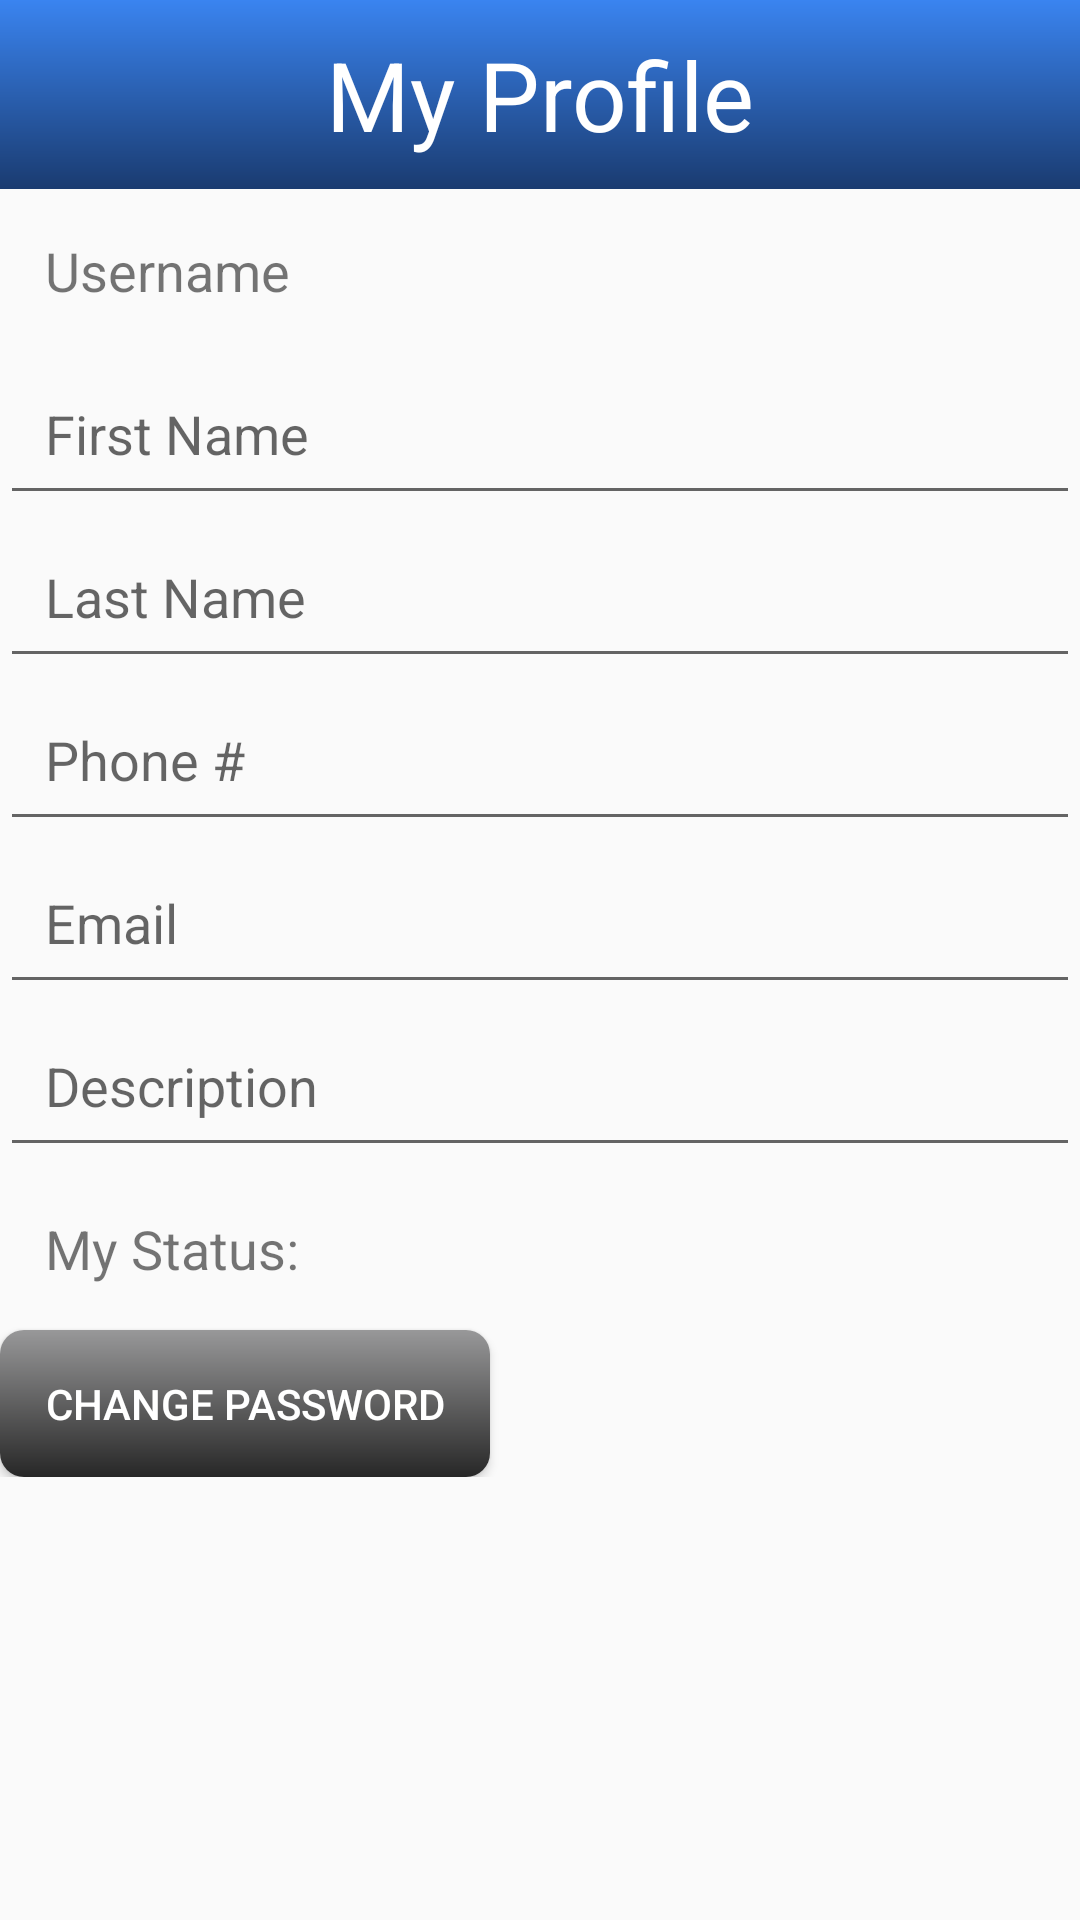

This screen was rendered from an Android layout file. Write that file and the resources it references.
<!-- AndroidManifest.xml: application theme AppTheme -->
<!-- res/layout/activity_my_profile.xml -->
<?xml version="1.0" encoding="utf-8"?>

<RelativeLayout xmlns:android="http://schemas.android.com/apk/res/android"
    xmlns:app="http://schemas.android.com/apk/res-auto"
    xmlns:tools="http://schemas.android.com/tools"
    android:layout_width="match_parent"
    android:layout_height="match_parent"
    tools:context=".UserInterface.MyProfile">


    <TextView
        android:layout_width="match_parent"
        android:layout_height="wrap_content"
        android:id="@+id/my_profile_screen_title"
        android:background="@drawable/gradient_color"
        android:text="My Profile"
        android:textSize="32sp"
        android:textColor="@color/main_theme"
        android:gravity="center"
        android:padding="10dp"
        />

    <ScrollView
        android:layout_width="match_parent"
        android:layout_height="wrap_content"
        android:id="@+id/my_profile_scrollview"
        android:layout_below="@+id/my_profile_screen_title">

        <LinearLayout
            android:layout_width="match_parent"
            android:layout_height="wrap_content"
            android:orientation="vertical"
            android:id="@+id/my_profile_linear_layout">

            <TextView
                android:layout_width="match_parent"
                android:layout_height="wrap_content"
                android:id="@+id/my_profile_username"
                android:text="Username"
                android:textSize="18sp"
                android:padding="15dp"/>

            <EditText
                android:layout_width="match_parent"
                android:layout_height="wrap_content"
                android:id="@+id/my_profile_first_name"
                android:hint="First Name"
                android:padding="15dp"
                />

            <EditText
                android:layout_width="match_parent"
                android:layout_height="wrap_content"
                android:id="@+id/my_profile_last_name"
                android:hint="Last Name"
                android:padding="15dp"
                />

            
                
                
                
                
                
                
                

            <EditText
                android:layout_width="match_parent"
                android:layout_height="wrap_content"
                android:id="@+id/my_profile_phone"
                android:hint="Phone #"
                android:inputType="phone"
                android:padding="15dp"/>

            <EditText
                android:layout_width="match_parent"
                android:layout_height="wrap_content"
                android:id="@+id/my_profile_email"
                android:hint="Email"
                android:inputType="textEmailAddress"
                android:padding="15dp"
                />

            <EditText
                android:layout_width="match_parent"
                android:layout_height="wrap_content"
                android:id="@+id/my_profile_employee_description"
                android:hint="Description"
                android:padding="15dp"/>

            <TextView
                android:layout_width="match_parent"
                android:layout_height="wrap_content"
                android:id="@+id/my_profile_employee_type"
                android:text="My Status:"
                android:textSize="18sp"
                android:padding="15dp"/>

            <Button
                android:layout_width="wrap_content"
                android:layout_height="wrap_content"
                android:id="@+id/my_profile_change_password_button"
                android:text="Change Password"
                android:textColor="@color/main_theme"
                android:background="@drawable/button_gradient_color"
                android:padding="15dp"/>

        </LinearLayout>

    </ScrollView>


</RelativeLayout>
<!-- resources referenced by this layout -->
<resources>
  <color name="main_theme">#FFFFFF</color>
  <!-- drawable button_gradient_color (drawable) -->
  <?xml version="1.0" encoding="utf-8"?>
  
  <shape xmlns:android="http://schemas.android.com/apk/res/android"
      android:shape="rectangle">
  
      <corners
          android:radius="8dp"/>
  
      <gradient
          android:startColor="@color/button_grad_start"
          android:endColor="@color/button_grad_end"
          android:angle="-270"/>
  
  </shape>
  <!-- drawable gradient_color (drawable) -->
  <?xml version="1.0" encoding="utf-8"?>
  
  <shape xmlns:android="http://schemas.android.com/apk/res/android"
      android:shape="rectangle">
  
      <gradient
          android:startColor="@color/grad_start"
          android:endColor="@color/grad_end"
          android:angle="-270"/>
  
  </shape>
  <style name="AppTheme" parent="Theme.AppCompat.Light.DarkActionBar">
          
          <item name="colorPrimary">@color/grad_start</item>
          <item name="colorPrimaryDark">@color/grad_end</item>
          <item name="colorAccent">@color/colorAccent</item>
      </style>
  <color name="button_grad_start">#989899</color>
  <color name="button_grad_end">#272727</color>
  <color name="grad_start">#3A84F0</color>
  <color name="grad_end">#1A3B70</color>
  <color name="colorAccent">#1B5E07</color>
</resources>
